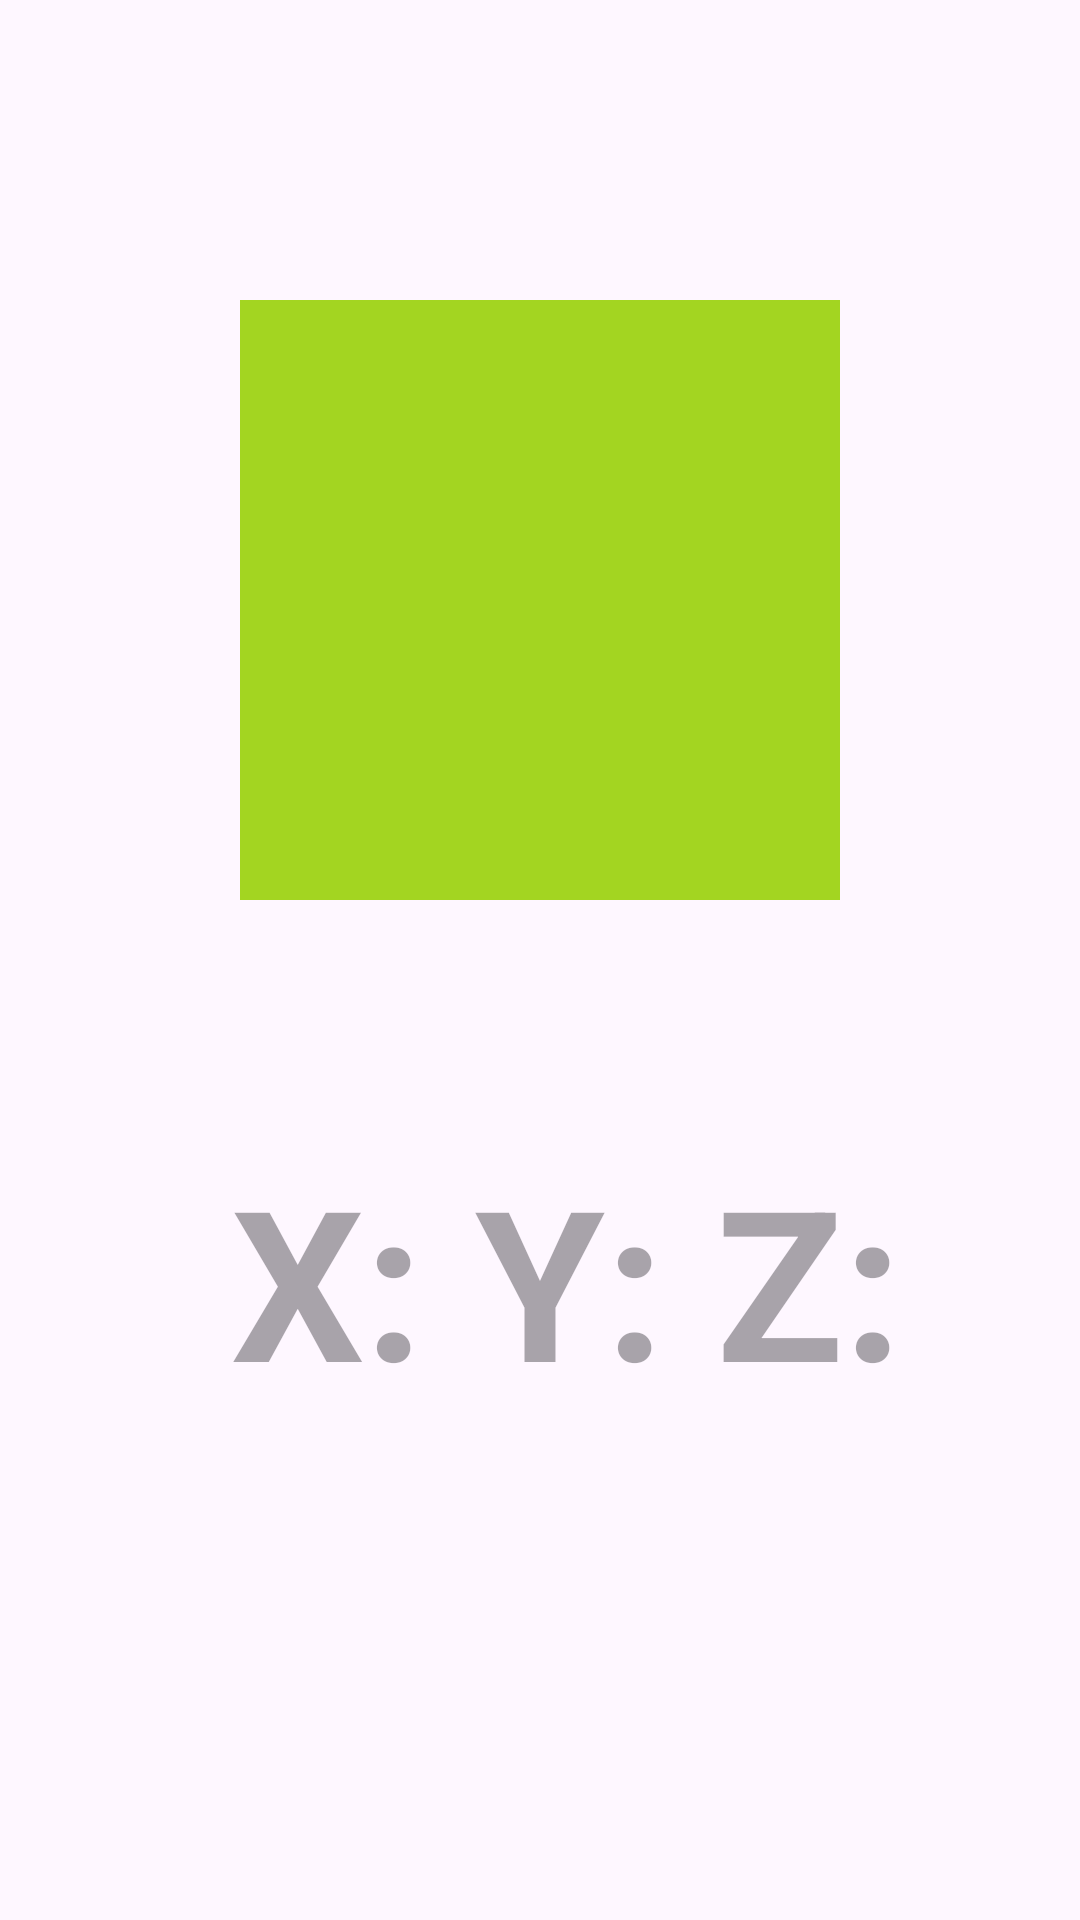

Layout XML and referenced resources for this Android screen:
<!-- AndroidManifest.xml: application theme Theme.MoboTestApp -->
<!-- res/layout/activity_accelerometer.xml -->
<?xml version="1.0" encoding="utf-8"?>
<LinearLayout xmlns:android="http://schemas.android.com/apk/res/android"
    xmlns:app="http://schemas.android.com/apk/res-auto"
    xmlns:tools="http://schemas.android.com/tools"
    android:layout_width="match_parent"
    android:layout_height="match_parent"
    android:orientation="vertical"
    tools:context=".sensorTesting.AccelerometerActivity">

    <ImageView
        android:id="@+id/box_test"
        android:layout_width="200dp"
        android:layout_height="200dp"
        android:layout_gravity="center"
        android:layout_marginTop="100dp"
        android:background="#A3D521"/>

    <TextView
        android:id="@+id/txt_coordinates"
        android:layout_width="match_parent"
        android:layout_height="wrap_content"
        android:layout_marginTop="80dp"
        android:hint =" X: Y: Z:"
        android:textColor="@color/black"
        android:textAlignment="center"
        android:textStyle="bold"
        android:textSize="70dp"/>

</LinearLayout>
<!-- resources referenced by this layout -->
<resources>
  <style name="Theme.MoboTestApp" parent="Base.Theme.MoboTestApp" />
  <style name="Base.Theme.MoboTestApp" parent="Theme.Material3.DayNight.NoActionBar">
          
          
      </style>
  <!-- not gathered from this repository: default colours our renderer supplied (Android Studio template values) -->
  <color name="black">#FF000000</color>
</resources>
